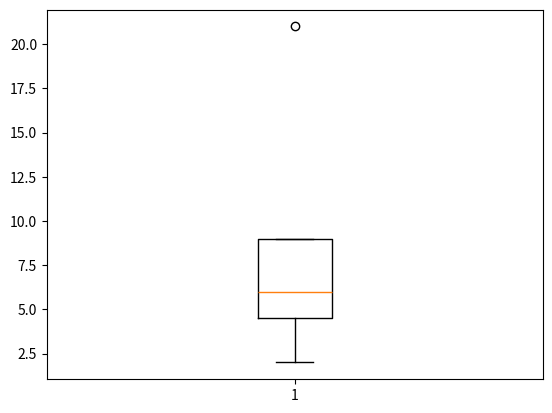

Recreate this plot in Python.
import numpy as np
import matplotlib.pyplot as plt
l=[2,3,5,6,9,4,8,9,6,9,21]
plt.boxplot(l)
plt.show()